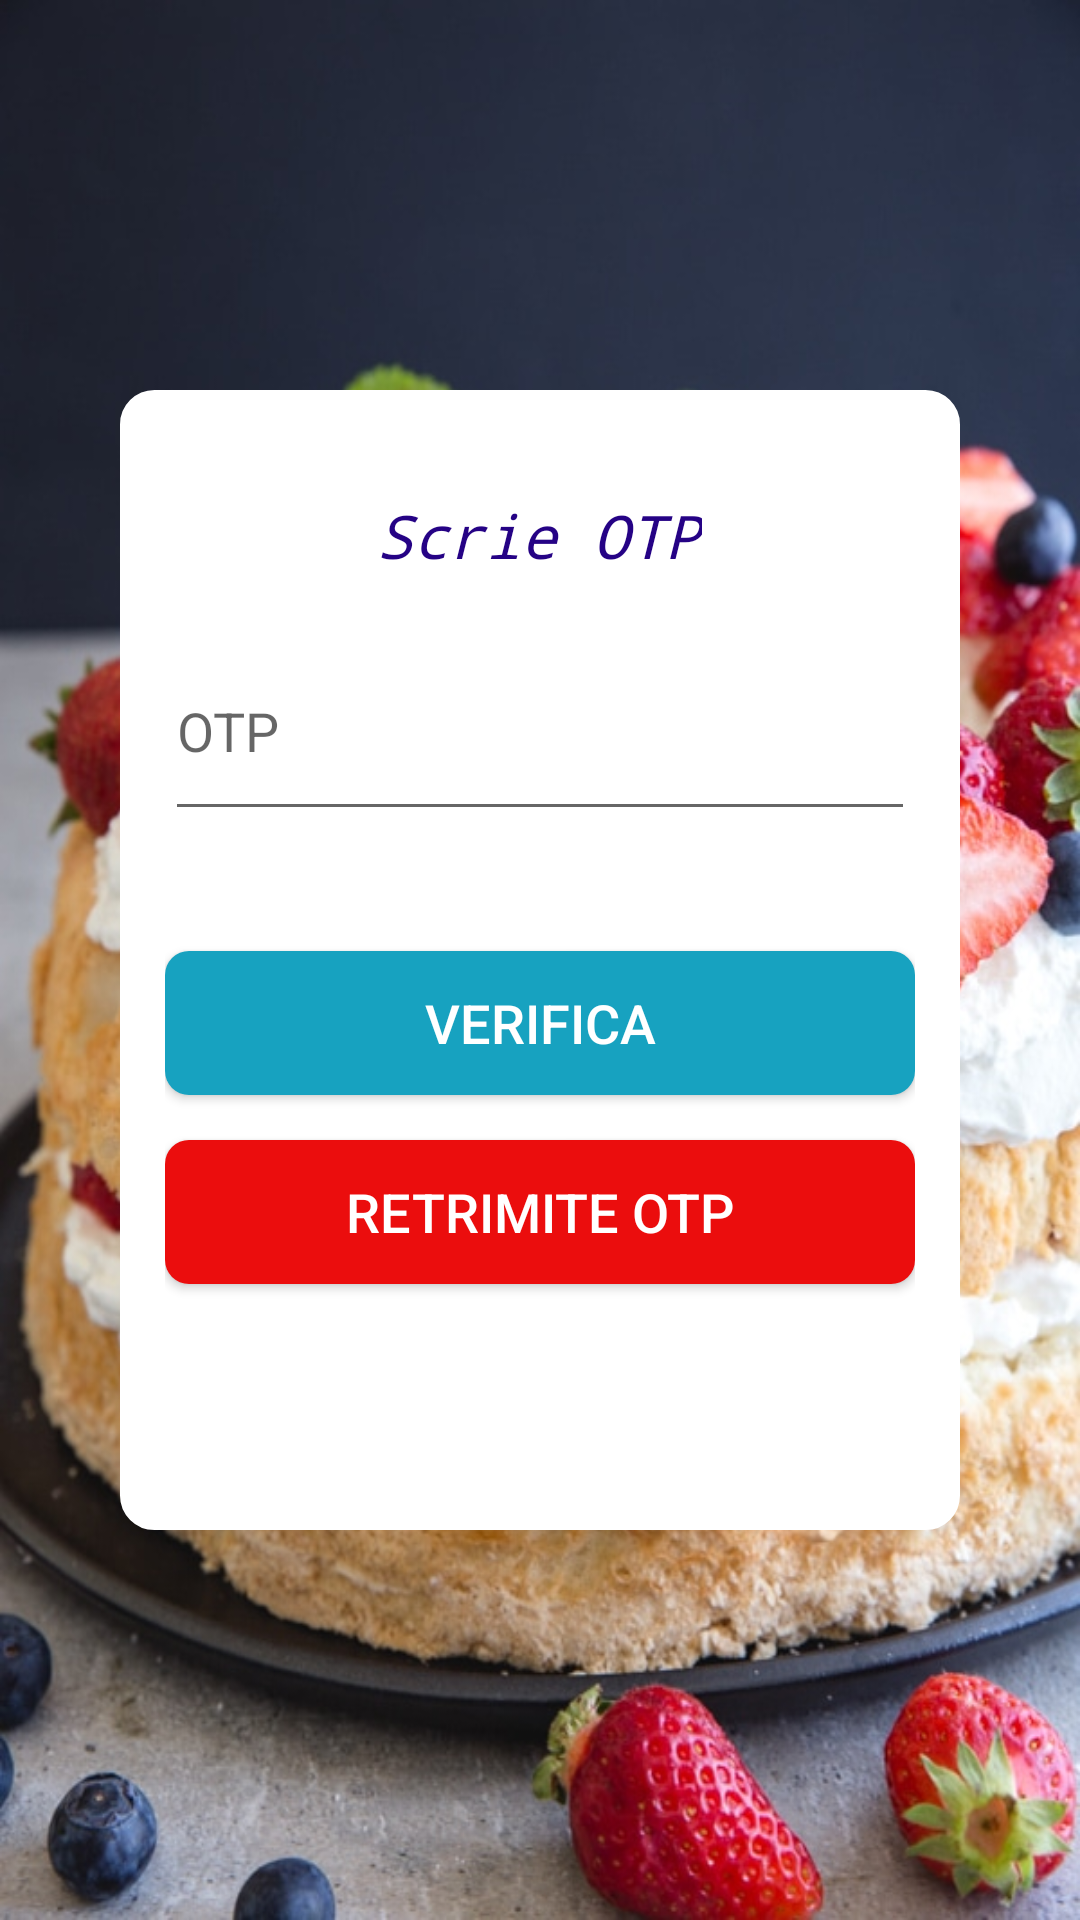

Reconstruct the res/layout file that produces this screen, plus the resources it refers to.
<!-- AndroidManifest.xml: application theme Theme.Cakes -->
<!-- res/layout/activity_admin_send_otp.xml -->
<?xml version="1.0" encoding="utf-8"?>
<androidx.constraintlayout.widget.ConstraintLayout xmlns:android="http://schemas.android.com/apk/res/android"
    xmlns:app="http://schemas.android.com/apk/res-auto"
    xmlns:tools="http://schemas.android.com/tools"
    android:layout_width="match_parent"
    android:layout_height="match_parent"
    android:background="@drawable/imagine6"
    tools:context=".AdminSendOtp">

    <LinearLayout
        android:layout_width="280dp"
        android:layout_height="380dp"
        android:id="@+id/linearLayout"
        android:background="@drawable/background_shape"
        android:orientation="vertical"
        app:layout_constraintEnd_toEndOf="parent"
        app:layout_constraintTop_toTopOf="parent"
        app:layout_constraintStart_toStartOf="parent"
        app:layout_constraintBottom_toBottomOf="parent"
        android:padding="15dp">
        <TextView
            android:layout_width="wrap_content"
            android:layout_height="wrap_content"
            android:text="Scrie OTP"
            android:textSize="20sp"
            android:textColor="@color/DarkBlue"
            android:layout_gravity="center"
            android:layout_marginTop="20dp"
            android:fontFamily="monospace"
            android:textStyle="italic"/>
        <EditText
            android:layout_width="match_parent"
            android:layout_height="70dp"
            android:layout_marginTop="15dp"
            android:hint="OTP"
            android:ems="10"
            android:id="@+id/code"/>
        <Button
            android:layout_width="match_parent"
            android:layout_height="wrap_content"
            android:layout_marginTop="40dp"
            android:id="@+id/Verify"
            android:background="@drawable/butonblue"
            android:text="Verifica"
            android:textSize="18sp"
            android:textColor="@color/white"/>
        <Button
            android:layout_width="match_parent"
            android:layout_height="wrap_content"
            android:layout_marginTop="15dp"
            android:id="@+id/Resendotp"
            android:textColor="@color/white"
            android:text="Retrimite OTP"
            android:background="@drawable/butonred"
            android:textSize="18sp"/>
        <TextView
            android:layout_width="match_parent"
            android:layout_height="wrap_content"
            android:id="@+id/text"
            android:layout_gravity="center_horizontal"
            android:text=""
            android:layout_marginTop="15dp"
            android:textAlignment="center"
            android:textColor="@color/gray"
            android:textSize="16sp"/>

    </LinearLayout>
</androidx.constraintlayout.widget.ConstraintLayout>
<!-- resources referenced by this layout -->
<resources>
  <color name="DarkBlue">#250285</color>
  <color name="gray">#7E000000</color>
  <color name="white">#FFFFFF</color>
  <!-- drawable background_shape (drawable) -->
  <?xml version="1.0" encoding="utf-8"?>
  <shape xmlns:android="http://schemas.android.com/apk/res/android">
      <solid android:color="@color/white"></solid>
      <stroke android:width="3dp"
          android:color="@color/white"></stroke>
      <corners android:radius="10dp"></corners>
  </shape>
  <!-- drawable butonblue (drawable) -->
  <?xml version="1.0" encoding="utf-8"?>
  <shape xmlns:android="http://schemas.android.com/apk/res/android">
  <solid android:color="@color/blueish"></solid>
  <corners android:radius="8dp"></corners>
  </shape>
  <!-- drawable butonred (drawable) -->
  <?xml version="1.0" encoding="utf-8"?>
  <shape xmlns:android="http://schemas.android.com/apk/res/android">
  <solid android:color="@color/Red"></solid>
  <corners android:radius="8dp"></corners>
  </shape>
  <!-- drawable imagine6: jpg bitmap (drawable, 152093 bytes) -->
  <style name="Theme.Cakes" parent="Theme.MaterialComponents.DayNight.DarkActionBar">
          
          <item name="colorPrimary">@color/DarkBlue</item>
          <item name="colorPrimaryVariant">@color/green</item>
          <item name="colorOnPrimary">@color/white</item>
          
          <item name="colorSecondary">@color/OffWhite</item>
          <item name="colorSecondaryVariant">@color/DarkBlue</item>
          <item name="colorOnSecondary">@color/Black</item>
          
          <item name="android:statusBarColor" tools:targetApi="l">?attr/colorPrimaryVariant</item>
          
      </style>
  <color name="blueish">#17A2C0</color>
  <color name="Red">#EB0D0D</color>
  <color name="green">#5FB709</color>
  <color name="OffWhite">#36FFFFFF</color>
  <color name="Black">#000000</color>
</resources>
